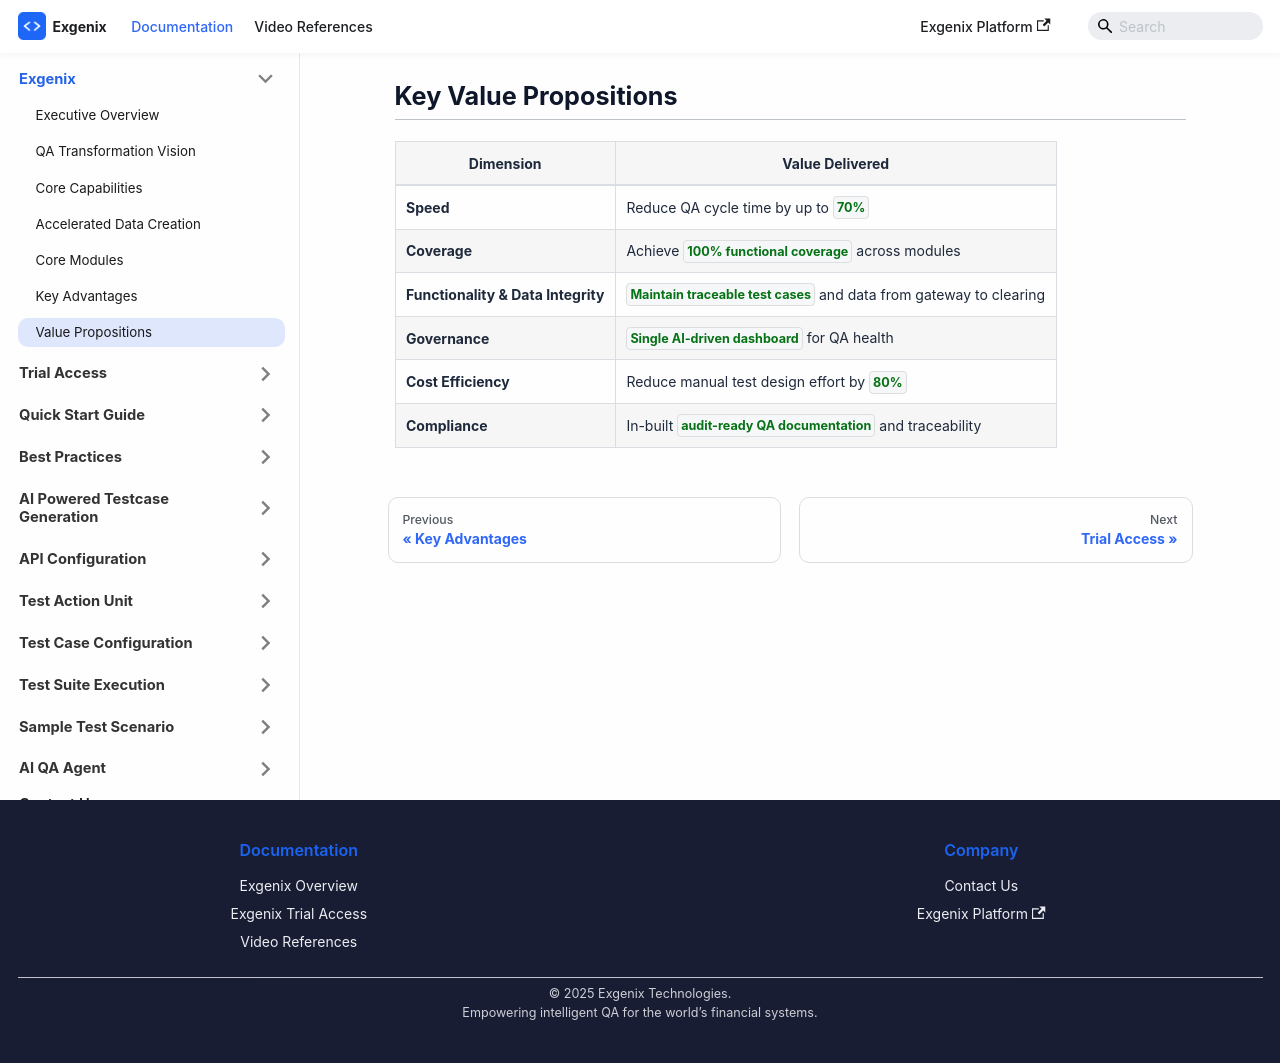

repository: pramod915899/exgenix-docs · page: docs/exgenix/value-propositions.html · generator: docusaurus

---
id: value-propositions
title: Key Value Propositions
sidebar_label: Value Propositions
slug: /exgenix/value-propositions
hide_table_of_contents: true
description: 'Delivering values'
---

# Key Value Propositions

---

| Dimension | Value Delivered |
|------------|----------------|
| **Speed** | Reduce QA cycle time by up to `70%` |
| **Coverage** | Achieve `100% functional coverage` across modules |
| **Functionality & Data Integrity** | `Maintain traceable test cases` and data from gateway to clearing |
| **Governance** | `Single AI-driven dashboard` for QA health |
| **Cost Efficiency** | Reduce manual test design effort by `80%` |
| **Compliance** | In-built `audit-ready QA documentation` and traceability |
